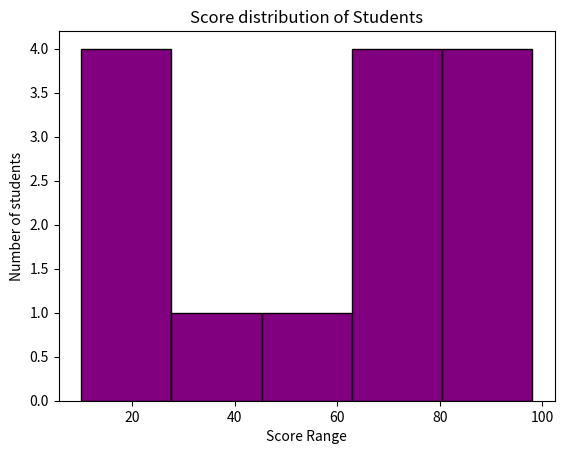

Here is the Python script that generated this plot:
import matplotlib.pyplot as plt

scores = [45,67,89,56,88,98,12,70,77,88,25,69,11,10]

plt.hist(scores, bins=5, color = 'purple',edgecolor='black')
plt.xlabel('Score Range')
plt.ylabel('Number of students')
plt.title('Score distribution of Students')
plt.show()
